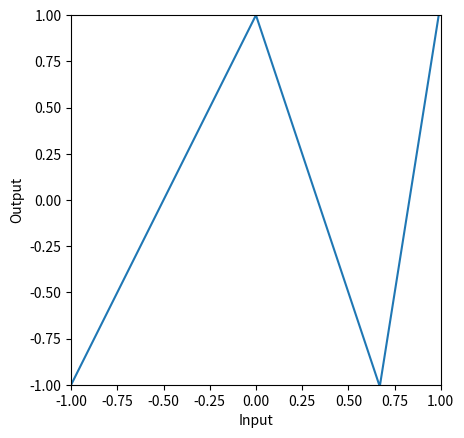
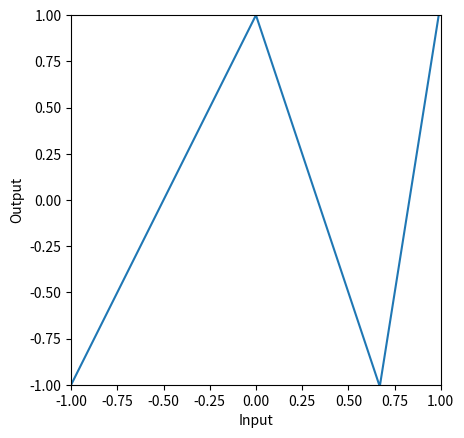
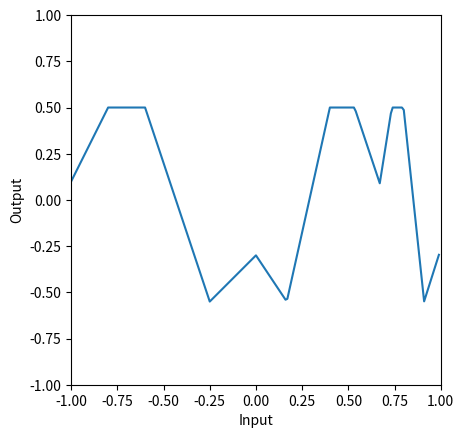
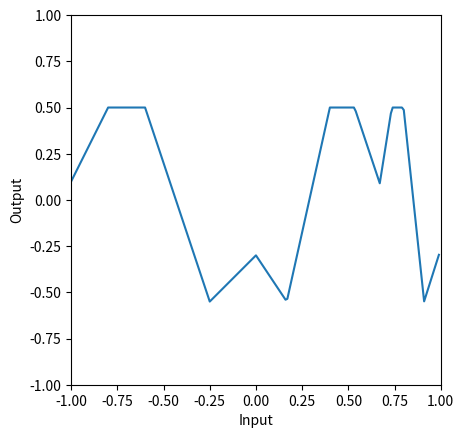

The matplotlib source for these figures, in order:
# Imports math library
import numpy as np
# Imports plotting library
import matplotlib.pyplot as plt

# Define the Rectified Linear Unit (ReLU) function
def ReLU(preactivation):
  activation = preactivation.clip(0.0)
  return activation

# Define a shallow neural network with, one input, one output, and three hidden units
def shallow_1_1_3(x, activation_fn, phi_0,phi_1,phi_2,phi_3, theta_10, theta_11, theta_20, theta_21, theta_30, theta_31):
  # Initial lines
  pre_1 = theta_10 + theta_11 * x
  pre_2 = theta_20 + theta_21 * x
  pre_3 = theta_30 + theta_31 * x
  # Activation functions
  act_1 = activation_fn(pre_1)
  act_2 = activation_fn(pre_2)
  act_3 = activation_fn(pre_3)
  # Weight activations
  w_act_1 = phi_1 * act_1
  w_act_2 = phi_2 * act_2
  w_act_3 = phi_3 * act_3
  # Combine weighted activation and add y offset
  y = phi_0 + w_act_1 + w_act_2 + w_act_3
  # Return everything we have calculated
  return y, pre_1, pre_2, pre_3, act_1, act_2, act_3, w_act_1, w_act_2, w_act_3

# # Plot the shallow neural network.  We'll assume input in is range [-1,1] and output [-1,1]
def plot_neural(x, y):
  fig, ax = plt.subplots()
  ax.plot(x.T,y.T)
  ax.set_xlabel('Input'); ax.set_ylabel('Output')
  ax.set_xlim([-1,1]);ax.set_ylim([-1,1])
  ax.set_aspect(1.0)
  plt.show()

# Now lets define some parameters and run the first neural network
n1_theta_10 = 0.0   ; n1_theta_11 = -1.0
n1_theta_20 = 0     ; n1_theta_21 = 1.0
n1_theta_30 = -0.67 ; n1_theta_31 =  1.0
n1_phi_0 = 1.0; n1_phi_1 = -2.0; n1_phi_2 = -3.0; n1_phi_3 = 9.3

# Define a range of input values
n1_in = np.arange(-1,1,0.01).reshape([1,-1])

# We run the neural network for each of these input values
n1_out, *_ = shallow_1_1_3(n1_in, ReLU, n1_phi_0, n1_phi_1, n1_phi_2, n1_phi_3, n1_theta_10, n1_theta_11, n1_theta_20, n1_theta_21, n1_theta_30, n1_theta_31)
# And then plot it
plot_neural(n1_in, n1_out)

beta_0 = np.zeros((3,1))
Omega_0 = np.zeros((3,1))
beta_1 = np.zeros((1,1))
Omega_1 = np.zeros((1,3))

# TODO Fill in the values of the beta and Omega matrices with the n1_theta and n1_phi parameters that define the network above
# !!! NOTE THAT MATRICES ARE CONVENTIONALLY INDEXED WITH a_11 IN THE TOP LEFT CORNER, BUT NDARRAYS START AT [0,0]
# To get you started I've filled in a couple:
beta_0[0,0] = n1_theta_10
Omega_0[0,0] = n1_theta_11
# Hidden-layer biases (beta_0) and weights (Omega_0)
beta_0[1,0]  = n1_theta_20
Omega_0[1,0] = n1_theta_21

beta_0[2,0]  = n1_theta_30
Omega_0[2,0] = n1_theta_31

# Output-layer bias (beta_1) and weights (Omega_1)
beta_1[0,0]  = n1_phi_0

Omega_1[0,0] = n1_phi_1
Omega_1[0,1] = n1_phi_2
Omega_1[0,2] = n1_phi_3

# Make sure that input data matrix has different inputs in its columns
n_data = n1_in.size
n_dim_in = 1
n1_in_mat = np.reshape(n1_in,(n_dim_in,n_data))

# This runs the network for ALL of the inputs, x at once so we can draw graph
h1 = ReLU(beta_0 + np.matmul(Omega_0,n1_in_mat))
n1_out = beta_1 + np.matmul(Omega_1,h1)

# Draw the network and check that it looks the same as the non-matrix case
plot_neural(n1_in, n1_out)

# Now lets define some parameters and run the second neural network
n2_theta_10 =  -0.6 ; n2_theta_11 = -1.0
n2_theta_20 =  0.2  ; n2_theta_21 = 1.0
n2_theta_30 =  -0.5  ; n2_theta_31 =  1.0
n2_phi_0 = 0.5; n2_phi_1 = -1.0; n2_phi_2 = -1.5; n2_phi_3 = 2.0

# Define a range of input values
n2_in = np.arange(-1,1,0.01)

# We run the second neural network on the output of the first network
n2_out, *_ = \
    shallow_1_1_3(n1_out, ReLU, n2_phi_0, n2_phi_1, n2_phi_2, n2_phi_3, n2_theta_10, n2_theta_11, n2_theta_20, n2_theta_21, n2_theta_30, n2_theta_31)
# And then plot it
plot_neural(n1_in, n2_out)

beta_0 = np.zeros((3,1))
Omega_0 = np.zeros((3,1))
beta_1 = np.zeros((3,1))
Omega_1 = np.zeros((3,3))
beta_2 = np.zeros((1,1))
Omega_2 = np.zeros((1,3))

# TODO Fill in the values of the beta and Omega matrices for the n1_theta, n1_phi, n2_theta, and n2_phi parameters
# that define the composition of the two networks above (see eqn 4.5 for Omega1 and beta1 albeit in different notation)
# !!! NOTE THAT MATRICES ARE CONVENTIONALLY INDEXED WITH a_11 IN THE TOP LEFT CORNER, BUT NDARRAYS START AT [0,0] SO EVERYTHING IS OFFSET
# To get you started I've filled in a few:
beta_0[0,0] = n1_theta_10
Omega_0[0,0] = n1_theta_11
beta_1[0,0] = n2_theta_10 + n2_theta_11 * n1_phi_0
Omega_1[0,0] = n2_theta_11 * n1_phi_1
# ---- Layer 0 (first network hidden layer) ----
beta_0[1,0]  = n1_theta_20
Omega_0[1,0] = n1_theta_21
beta_0[2,0]  = n1_theta_30
Omega_0[2,0] = n1_theta_31

# ---- Layer 1 (second network hidden layer, expanded composition) ----
# Row for unit 1 (finish the row you started)
Omega_1[0,1] = n2_theta_11 * n1_phi_2
Omega_1[0,2] = n2_theta_11 * n1_phi_3

# Row for unit 2
beta_1[1,0]  = n2_theta_20 + n2_theta_21 * n1_phi_0
Omega_1[1,0] = n2_theta_21 * n1_phi_1
Omega_1[1,1] = n2_theta_21 * n1_phi_2
Omega_1[1,2] = n2_theta_21 * n1_phi_3

# Row for unit 3
beta_1[2,0]  = n2_theta_30 + n2_theta_31 * n1_phi_0
Omega_1[2,0] = n2_theta_31 * n1_phi_1
Omega_1[2,1] = n2_theta_31 * n1_phi_2
Omega_1[2,2] = n2_theta_31 * n1_phi_3

# ---- Output layer (second network output) ----
beta_2[0,0]  = n2_phi_0
Omega_2[0,0] = n2_phi_1
Omega_2[0,1] = n2_phi_2
Omega_2[0,2] = n2_phi_3

# Make sure that input data matrix has different inputs in its columns
n_data = n1_in.size
n_dim_in = 1
n1_in_mat = np.reshape(n1_in,(n_dim_in,n_data))

# This runs the network for ALL of the inputs, x at once so we can draw graph (hence extra np.ones term)
h1 = ReLU(beta_0 + np.matmul(Omega_0,n1_in_mat))
h2 = ReLU(beta_1 + np.matmul(Omega_1,h1))
n1_out = beta_2 + np.matmul(Omega_2,h2)

# Draw the network and check that it looks the same as the non-matrix version
plot_neural(n1_in, n1_out)

# define sizes
D_i=4; D_1=5; D_2=2; D_3=4; D_o=1
# We'll choose the inputs and parameters of this network randomly using np.random.normal
# For example, we'll set the input using
n_data = 4;
x = np.random.normal(size=(D_i, n_data))
# TODO initialize the parameters randomly with the correct sizes
# Replace the lines below
beta_0  = np.random.normal(size=(D_1, 1))
Omega_0 = np.random.normal(size=(D_1, D_i))

beta_1  = np.random.normal(size=(D_2, 1))
Omega_1 = np.random.normal(size=(D_2, D_1))

beta_2  = np.random.normal(size=(D_3, 1))
Omega_2 = np.random.normal(size=(D_3, D_2))

beta_3  = np.random.normal(size=(D_o, 1))
Omega_3 = np.random.normal(size=(D_o, D_3))


# If you set the parameters to the correct sizes, the following code will run
h1 = ReLU(beta_0 + np.matmul(Omega_0,x));
h2 = ReLU(beta_1 + np.matmul(Omega_1,h1));
h3 = ReLU(beta_2 + np.matmul(Omega_2,h2));
y = beta_3 + np.matmul(Omega_3,h3)

if h1.shape[0] is not D_1 or h1.shape[1] is not n_data:
  print("h1 is wrong shape")
if h2.shape[0] is not D_2 or h1.shape[1] is not n_data:
  print("h2 is wrong shape")
if h3.shape[0] is not D_3 or h1.shape[1] is not n_data:
  print("h3 is wrong shape")
if y.shape[0] is not D_o or h1.shape[1] is not n_data:
  print("Output is wrong shape")

# Print the inputs and outputs
print("Input data points")
print(x)
print ("Output data points")
print(y)